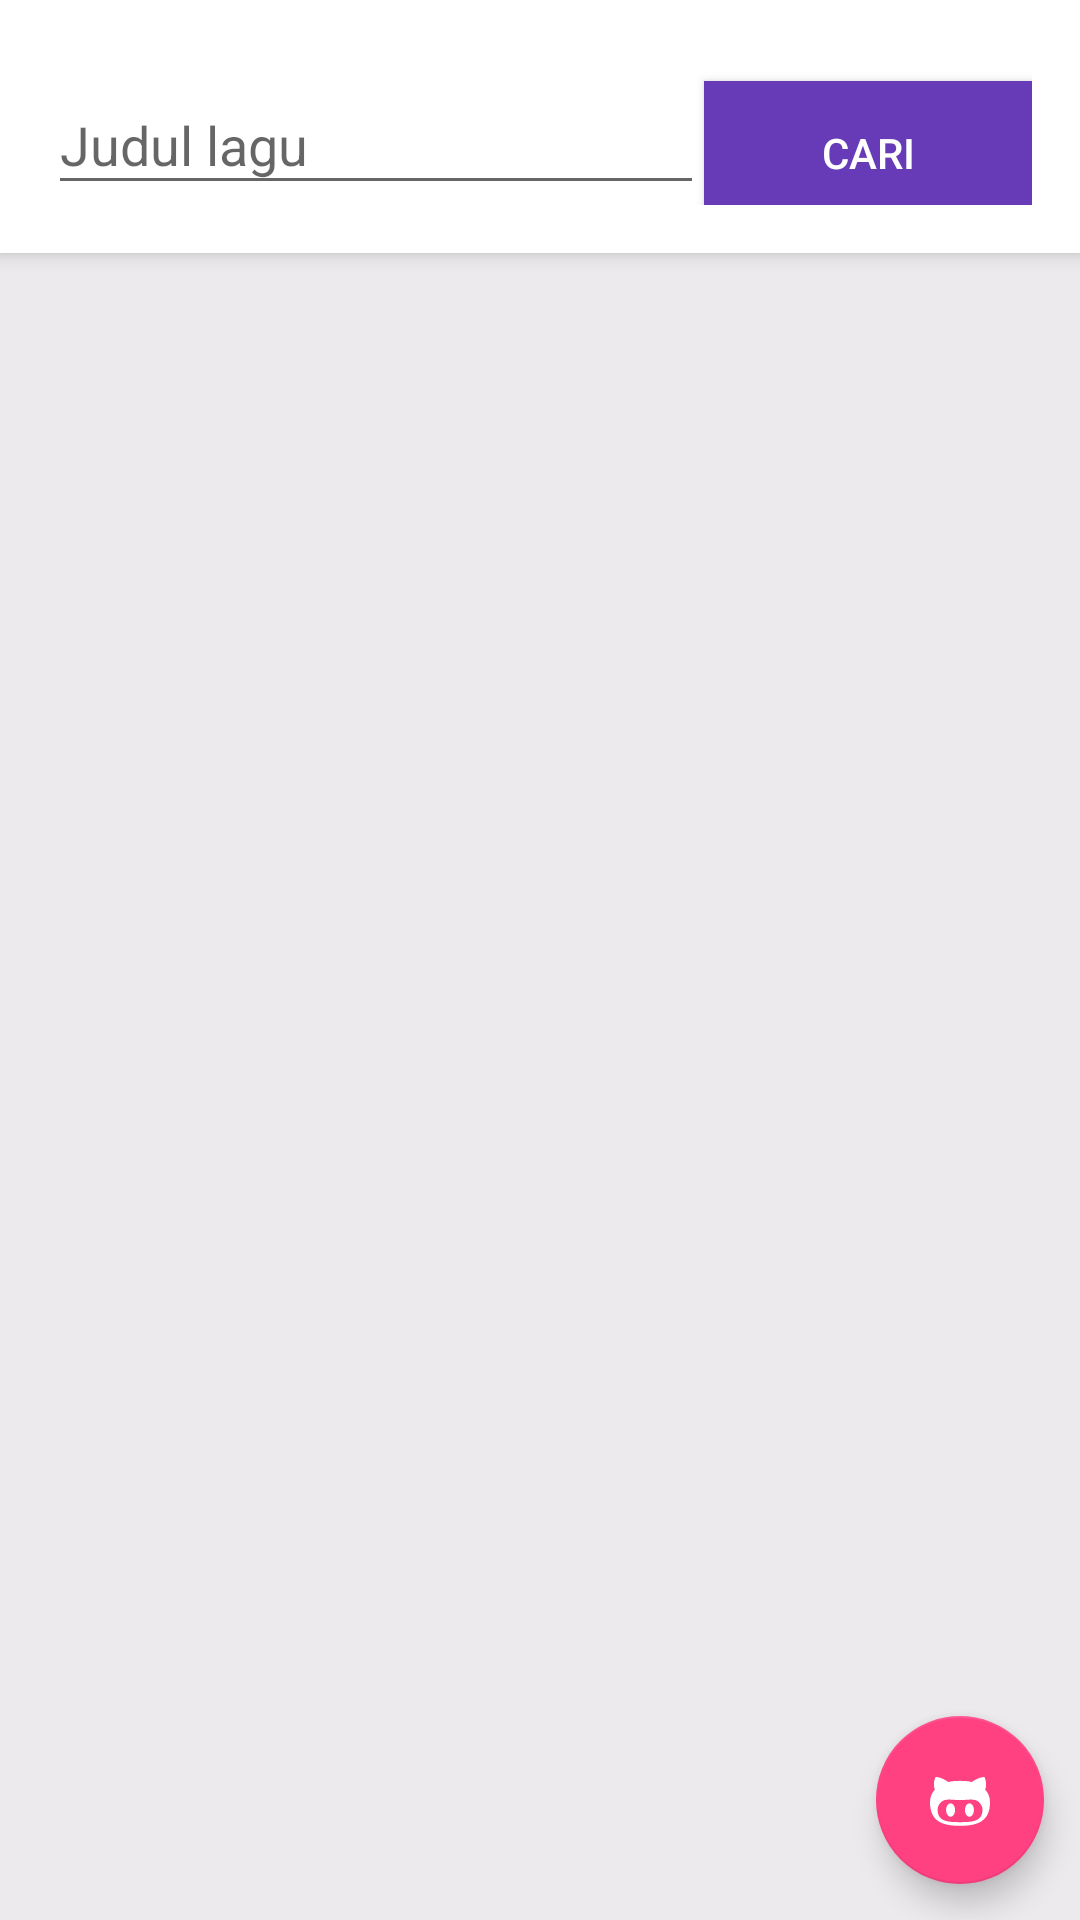

Produce the Android XML layout that renders to this screen, including the resource entries it uses.
<!-- AndroidManifest.xml: application theme AppTheme -->
<!-- res/layout/activity_main.xml -->
<?xml version="1.0" encoding="utf-8"?>
<android.support.constraint.ConstraintLayout
    xmlns:android="http://schemas.android.com/apk/res/android"
    xmlns:tools="http://schemas.android.com/tools"
    android:layout_width="match_parent"
    android:layout_height="match_parent"
    tools:context="com.example.carilirik.view.MainActivity">

    <LinearLayout
        android:orientation="vertical"
        android:layout_height="wrap_content"
        android:layout_width="fill_parent">

        <LinearLayout
            android:layout_marginBottom="@dimen/margin_8dp"
            android:background="@android:color/white"
            android:elevation="4dp"
            android:padding="@dimen/margin_16dp"
            android:layout_height="wrap_content"
            android:layout_width="match_parent">

            <android.support.design.widget.TextInputLayout
                android:layout_width="0dp"
                android:layout_weight="2"
                android:layout_height="wrap_content">
                <EditText android:id="@+id/input_cari"
                    android:layout_width="match_parent"
                    android:layout_height="wrap_content"
                    android:hint="@string/input_cari" />
            </android.support.design.widget.TextInputLayout>

            <android.support.v7.widget.AppCompatButton
                android:id="@+id/btn_cari"
                android:layout_width="0dp"
                android:layout_weight="1"
                android:layout_height="wrap_content"
                android:background="@color/colorPrimary"
                android:textColor="@android:color/white"
                android:text="@string/btn_cari"/>

        </LinearLayout>

        <android.support.v7.widget.RecyclerView
            android:id="@+id/list_musik"
            android:layout_width="match_parent"
            android:layout_height="match_parent" />

    </LinearLayout>

    <RelativeLayout
        android:gravity="bottom|end"
        android:layout_width="fill_parent"
        android:layout_height="fill_parent">

        <android.support.design.widget.FloatingActionButton
            android:id="@+id/fork"
            android:layout_width="wrap_content"
            android:layout_height="wrap_content"
            android:layout_margin="@dimen/margin_12dp"
            android:src="@drawable/ic_github" />

    </RelativeLayout>

</android.support.constraint.ConstraintLayout>
<!-- resources referenced by this layout -->
<resources>
  <color name="colorPrimary">#673AB7</color>
  <dimen name="margin_12dp">12dp</dimen>
  <dimen name="margin_16dp">16dp</dimen>
  <dimen name="margin_8dp">8dp</dimen>
  <!-- drawable ic_github (drawable) -->
  <vector xmlns:android="http://schemas.android.com/apk/res/android"
      android:height="24dp"
      android:width="24dp"
      android:viewportWidth="24"
      android:viewportHeight="24">
      <path android:fillColor="#fff" android:pathData="M20.38,8.53C20.54,8.13 21.06,6.54 20.21,4.39C20.21,4.39 18.9,4 15.91,6C14.66,5.67 13.33,5.62 12,5.62C10.68,5.62 9.34,5.67 8.09,6C5.1,3.97 3.79,4.39 3.79,4.39C2.94,6.54 3.46,8.13 3.63,8.53C2.61,9.62 2,11 2,12.72C2,19.16 6.16,20.61 12,20.61C17.79,20.61 22,19.16 22,12.72C22,11 21.39,9.62 20.38,8.53M12,19.38C7.88,19.38 4.53,19.19 4.53,15.19C4.53,14.24 5,13.34 5.8,12.61C7.14,11.38 9.43,12.03 12,12.03C14.59,12.03 16.85,11.38 18.2,12.61C19,13.34 19.5,14.23 19.5,15.19C19.5,19.18 16.13,19.38 12,19.38M8.86,13.12C8.04,13.12 7.36,14.12 7.36,15.34C7.36,16.57 8.04,17.58 8.86,17.58C9.69,17.58 10.36,16.58 10.36,15.34C10.36,14.11 9.69,13.12 8.86,13.12M15.14,13.12C14.31,13.12 13.64,14.11 13.64,15.34C13.64,16.58 14.31,17.58 15.14,17.58C15.96,17.58 16.64,16.58 16.64,15.34C16.64,14.11 16,13.12 15.14,13.12Z" />
  </vector>
  <string name="btn_cari">Cari</string>
  <string name="input_cari">Judul lagu</string>
  <style name="AppTheme" parent="Theme.AppCompat.Light.DarkActionBar">
          
          <item name="colorPrimary">@color/colorPrimary</item>
          <item name="colorPrimaryDark">@color/colorPrimaryDark</item>
          <item name="colorAccent">@color/colorAccent</item>
          <item name="android:windowBackground">@color/colorBg</item>
      </style>
  <color name="colorPrimaryDark">#512DA8</color>
  <color name="colorAccent">#ff4081</color>
  <color name="colorBg">#edeaed</color>
</resources>
